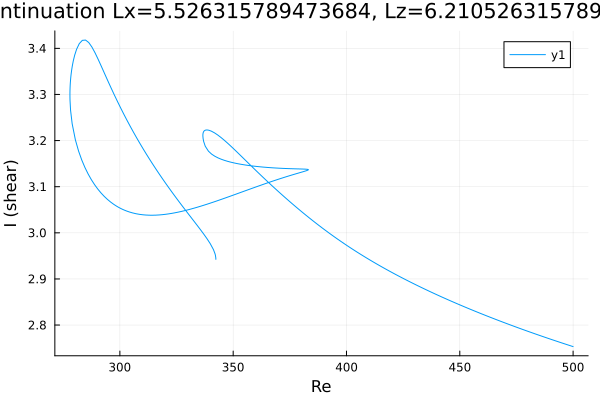

Values plotted in this chart, from the file beside it:
Re, shear
342.4, 2.942
342.4, 2.942
342.4, 2.942
342.4, 2.943
342.4, 2.943
342.4, 2.943
342.4, 2.943
342.4, 2.943
342.3, 2.946
342.2, 2.951
342, 2.954
341.3, 2.964
339.9, 2.976
338.5, 2.987
337.1, 2.997
335.6, 3.006
334.2, 3.015
332.8, 3.024
331.4, 3.033
330, 3.042
328.6, 3.052
327.2, 3.061
325.7, 3.07
324.3, 3.079
322.9, 3.089
321.5, 3.098
320.1, 3.108
318.7, 3.118
317.3, 3.128
315.8, 3.139
314.4, 3.149
313, 3.16
311.6, 3.171
310.2, 3.183
308.8, 3.194
307.4, 3.206
305.9, 3.219
304.7, 3.23
303.2, 3.243
301.8, 3.256
300.4, 3.27
299, 3.284
297.6, 3.299
296.2, 3.314
294.8, 3.329
293.3, 3.344
291.9, 3.36
290.5, 3.375
289.1, 3.39
287.7, 3.403
286.3, 3.413
284.9, 3.418
283.4, 3.417
282.1, 3.41
280.9, 3.398
280.1, 3.385
279.4, 3.373
279, 3.362
278.7, 3.352
278.5, 3.344
... 384 more rows
